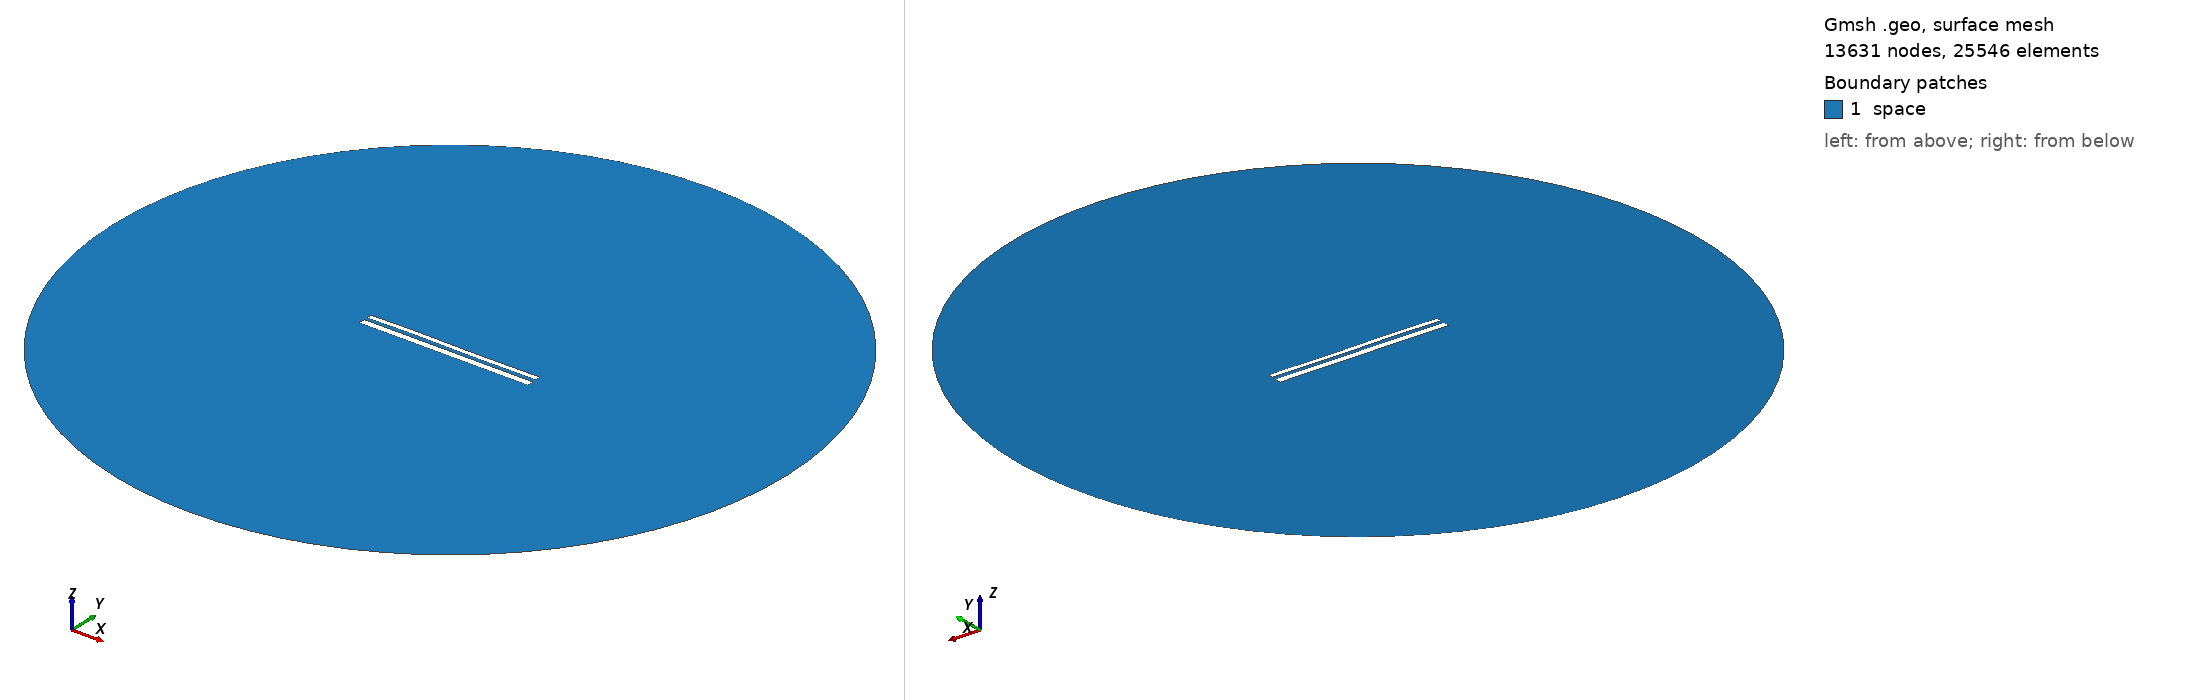

Gmsh geometry script, surface-meshed: 13631 nodes, 25546 surface elements. Boundary patches (legend numbers): 1 space. Left view from above one corner, right view from below the opposite corner. Legend entries are the model's physical surfaces. The drawing asked Gmsh for element sizes between 1% and 20% of the model's largest extent; the script's own settings can give other sizes.

=== 9974.geo (drawn) ===
//---------------------------------------
// Geometry kernel
//---------------------------------------

SetFactory("OpenCASCADE");



//---------------------------------------
// Parameters of the geometry
//---------------------------------------

// Overetch of the upper plate
overetch = 0.375;

// Distance between the plates
distance = 1.5;

// Discretization over the x axis (for the deformation)
nx = 50; 

// Length of the plate
L = 100 - overetch; 

// Number of modes
n = 4; 

// 1st mode coefficient
coeff(1) = 0.15;
beta(1) = 0.596864 * 3.1415926535 / L;

// 2nd mode coefficient
coeff(2) = 0.07499999999999998;
beta(2) = 1.49418 * 3.1415926535 / L;

// 3rd mode coefficient
coeff(3) = 0.15;
beta(3) = 2.50025 * 3.1415926535 / L;

// 4th mode coefficient
coeff(4) = 0.07499999999999998;
beta(4) = 3.49999 * 3.1415926535 / L;



//---------------------------------------
// Upper plate (deformed rectangle)
//---------------------------------------

// Coordiantes of the upper plate
xmin = -50;
xmax = 50 - overetch;

// Height of the upper plate
yheight = 4 - 2 * overetch;

// Indexes of the points
UpperID[] = {};
LowerID[] = {};
LeftID[] = {};
RightID[] = {};

// Point index
p = 1;

// Horizontal edges
For i In {1:nx}
    x = xmin + (i-1)*(xmax - xmin)/(nx-1);

    y_bottom = distance / 2 + overetch;
    For j In {1:n}
        C = (Cosh(beta(j)*L) + Cos(beta(j)*L)) / (Sinh(beta(j)*L) + Sin(beta(j)*L));
        y_bottom  = y_bottom + coeff(j) * (Cosh(beta(j)*(x+50)) - Cos(beta(j)*(x+50)) - C * (Sinh(beta(j)*(x+50)) - Sin(beta(j)*(x+50))));
    EndFor

    y_top = y_bottom + yheight;

    Point(p) = {x, y_top, 0, 1.0};
    UpperID[i] = p;
    p = p + 1;

    Point(p) = {x, y_bottom, 0, 1.0};
    LowerID[i] = p;
    p = p + 1;
EndFor

// Create point lists
UpperPts[] = {}; LowerPts[] = {};
For i In {1:nx}
  UpperPts[] += {UpperID[i]};
  LowerPts[] += {LowerID[i]};
EndFor

// Build splines
Spline(1) = {UpperPts[]};
Spline(2) = {LowerPts[]};
Line(3) = {LowerPts[nx-1], UpperPts[nx-1]};
Line(4) = {LowerPts[0], UpperPts[0]};

// Build the plane surface
Curve Loop(1) = {2, 3, -1, -4};
Plane Surface(1) = {1};



//---------------------------------------
// Lower plate (rectangle)
//---------------------------------------

// Vertices
Point(1001) = {-50, -1, 0, 1.0};
Point(1002) = { 50, -1, 0, 1.0};
Point(1003) = { 50,  -5, 0, 1.0};
Point(1004) = {-50,  -5, 0, 1.0};

// Edges
Line(5) = {1001, 1002};
Line(6) = {1002, 1003};
Line(7) = {1003, 1004};
Line(8) = {1004, 1001};

// Plane surface
Line Loop(2) = {5, 6, 7, 8};
Plane Surface(2) = {2}; 



//---------------------------------------
// Outer (fictious) boundary
//---------------------------------------

// Points
Point(1005) = {0, 0, 0};       // Center
Point(1006) = {200, 0, 0};     // Start point
Point(1007) = {0, 200, 0};     // 90 degrees
Point(1008) = {-200, 0, 0};    // 180 degrees
Point(1009) = {0, -200, 0};    // 270 degrees

// Circle arcs (each needs start, center, end)
Circle(9) = {1006, 1005, 1007};
Circle(10) = {1007, 1005, 1008};
Circle(11) = {1008, 1005, 1009};
Circle(12) = {1009, 1005, 1006};

// Plane surface for the entire domain
Curve Loop(3) = {9, 10, 11, 12};
Surface(3) = {3};

// Subtract the plates from the whole domain to obtain the actual domain where we want to solve the equations
BooleanDifference{ Surface{3}; Delete; }{ Surface{1}; Surface{2}; Delete; }




//---------------------------------------
// Transfinite Lines/Curves
//---------------------------------------

// Set the number of points on the boundaries
r = 7;

// Plates
Transfinite Curve {1, 2} = 50*r Using Progression 1;
Transfinite Curve {3, 4} = 2*r Using Progression 1;
Transfinite Line {5, 7} = 50*r Using Progression 1;
Transfinite Line {6, 8} = 2*r Using Progression 1;

// Outer boundary
Transfinite Line {9, 10, 11, 12} = 20 Using Progression 1;



//---------------------------------------
// Physical groups
//---------------------------------------                

// Physical curves (boundaries)
Physical Line("force_segment", 10) = {2};
Physical Line("upper_plate", 11) = {1, 3, 4};
Physical Line("lower_plate", 12) = {5, 6, 7, 8};
Physical Line("boundary", 20) = {9, 10, 11, 12};

// Physical Surfaces
Physical Surface("space", 30) = {3};



//---------------------------------------
// 6. Generate the Mesh
//---------------------------------------

// 2D mesh generation
Mesh 2;
